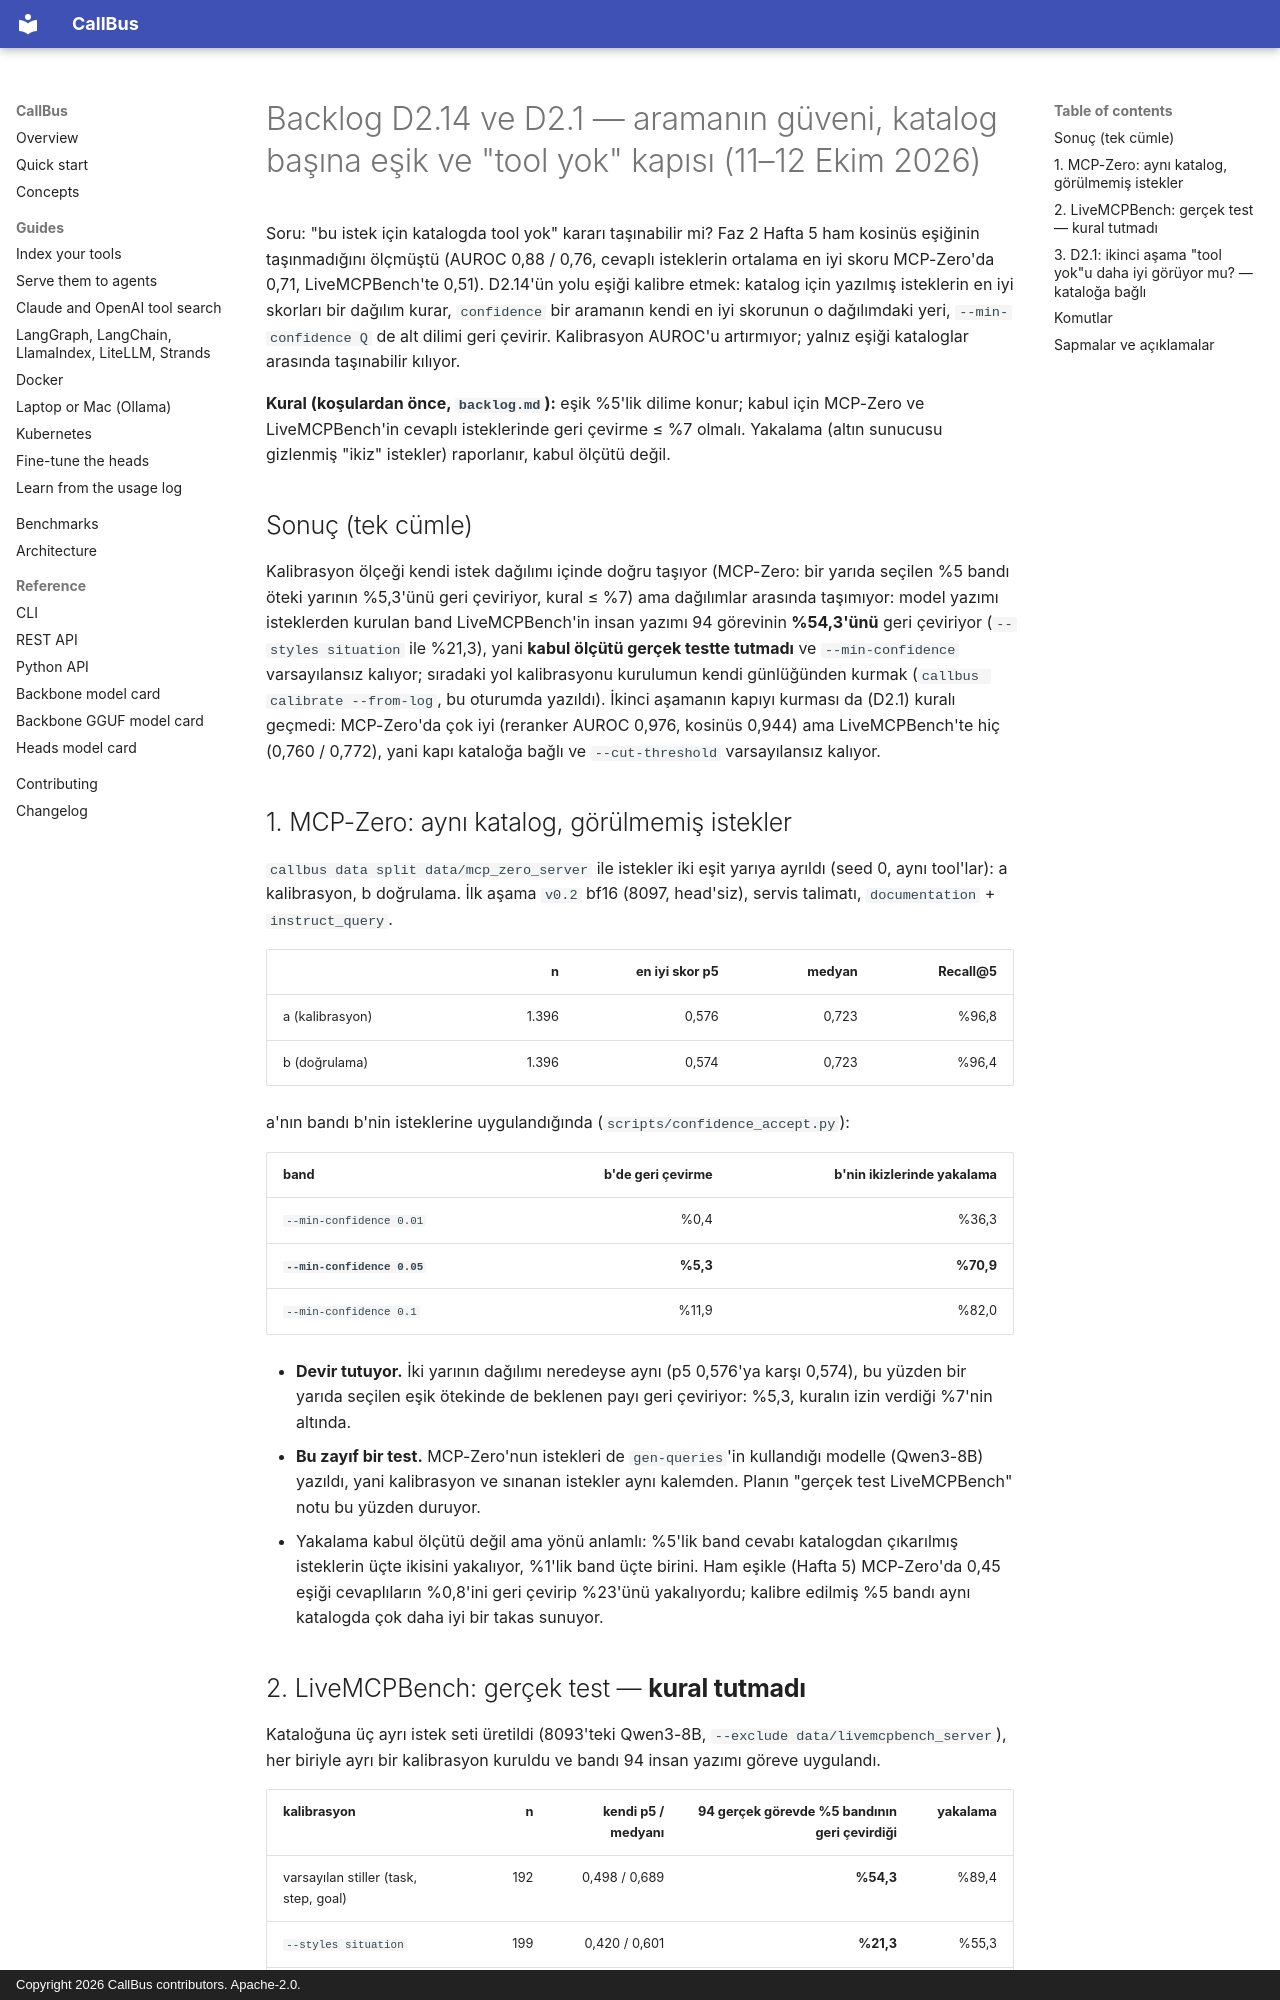

repository: yasinyaman/callbus · page: reports/backlog-d214/index.html · generator: mkdocs · copyright: Copyright 2026 CallBus contributors. Apache-2.0.

# Backlog D2.14 ve D2.1 — aramanın güveni, katalog başına eşik ve "tool yok" kapısı (11–12 Ekim 2026)

Soru: "bu istek için katalogda tool yok" kararı taşınabilir mi? Faz 2 Hafta 5 ham kosinüs eşiğinin taşınmadığını
ölçmüştü (AUROC 0,88 / 0,76, cevaplı isteklerin ortalama en iyi skoru MCP-Zero'da 0,71, LiveMCPBench'te 0,51).
D2.14'ün yolu eşiği kalibre etmek: katalog için yazılmış isteklerin en iyi skorları bir dağılım kurar,
`confidence` bir aramanın kendi en iyi skorunun o dağılımdaki yeri, `--min-confidence Q` de alt dilimi geri
çevirir. Kalibrasyon AUROC'u artırmıyor; yalnız eşiği kataloglar arasında taşınabilir kılıyor.

**Kural (koşulardan önce, `backlog.md`):** eşik %5'lik dilime konur; kabul için MCP-Zero ve LiveMCPBench'in
cevaplı isteklerinde geri çevirme ≤ %7 olmalı. Yakalama (altın sunucusu gizlenmiş "ikiz" istekler) raporlanır,
kabul ölçütü değil.

## Sonuç (tek cümle)

Kalibrasyon ölçeği kendi istek dağılımı içinde doğru taşıyor (MCP-Zero: bir yarıda seçilen %5 bandı öteki
yarının %5,3'ünü geri çeviriyor, kural ≤ %7) ama dağılımlar arasında taşımıyor: model yazımı isteklerden
kurulan band LiveMCPBench'in insan yazımı 94 görevinin **%54,3'ünü** geri çeviriyor (`--styles situation` ile
%21,3), yani **kabul ölçütü gerçek testte tutmadı** ve `--min-confidence` varsayılansız kalıyor; sıradaki
yol kalibrasyonu kurulumun kendi günlüğünden kurmak (`callbus calibrate --from-log`, bu oturumda yazıldı).
İkinci aşamanın kapıyı kurması da (D2.1) kuralı geçmedi: MCP-Zero'da çok iyi (reranker AUROC 0,976, kosinüs
0,944) ama LiveMCPBench'te hiç (0,760 / 0,772), yani kapı kataloğa bağlı ve `--cut-threshold` varsayılansız
kalıyor.

## 1. MCP-Zero: aynı katalog, görülmemiş istekler

`callbus data split data/mcp_zero_server` ile istekler iki eşit yarıya ayrıldı (seed 0, aynı tool'lar): a
kalibrasyon, b doğrulama. İlk aşama `v0.2` bf16 (8097, head'siz), servis talimatı, `documentation` +
`instruct_query`.

| | n | en iyi skor p5 | medyan | Recall@5 |
| --- | ---: | ---: | ---: | ---: |
| a (kalibrasyon) | 1.396 | 0,576 | 0,723 | %96,8 |
| b (doğrulama) | 1.396 | 0,574 | 0,723 | %96,4 |

a'nın bandı b'nin isteklerine uygulandığında (`scripts/confidence_accept.py`):

| band | b'de geri çevirme | b'nin ikizlerinde yakalama |
| --- | ---: | ---: |
| `--min-confidence 0.01` | %0,4 | %36,3 |
| **`--min-confidence 0.05`** | **%5,3** | **%70,9** |
| `--min-confidence 0.1` | %11,9 | %82,0 |

- **Devir tutuyor.** İki yarının dağılımı neredeyse aynı (p5 0,576'ya karşı 0,574), bu yüzden bir yarıda seçilen
  eşik ötekinde de beklenen payı geri çeviriyor: %5,3, kuralın izin verdiği %7'nin altında.
- **Bu zayıf bir test.** MCP-Zero'nun istekleri de `gen-queries`'in kullandığı modelle (Qwen3-8B) yazıldı, yani
  kalibrasyon ve sınanan istekler aynı kalemden. Planın "gerçek test LiveMCPBench" notu bu yüzden duruyor.
- Yakalama kabul ölçütü değil ama yönü anlamlı: %5'lik band cevabı katalogdan çıkarılmış isteklerin üçte ikisini
  yakalıyor, %1'lik band üçte birini. Ham eşikle (Hafta 5) MCP-Zero'da 0,45 eşiği cevaplıların %0,8'ini geri
  çevirip %23'ünü yakalıyordu; kalibre edilmiş %5 bandı aynı katalogda çok daha iyi bir takas sunuyor.
